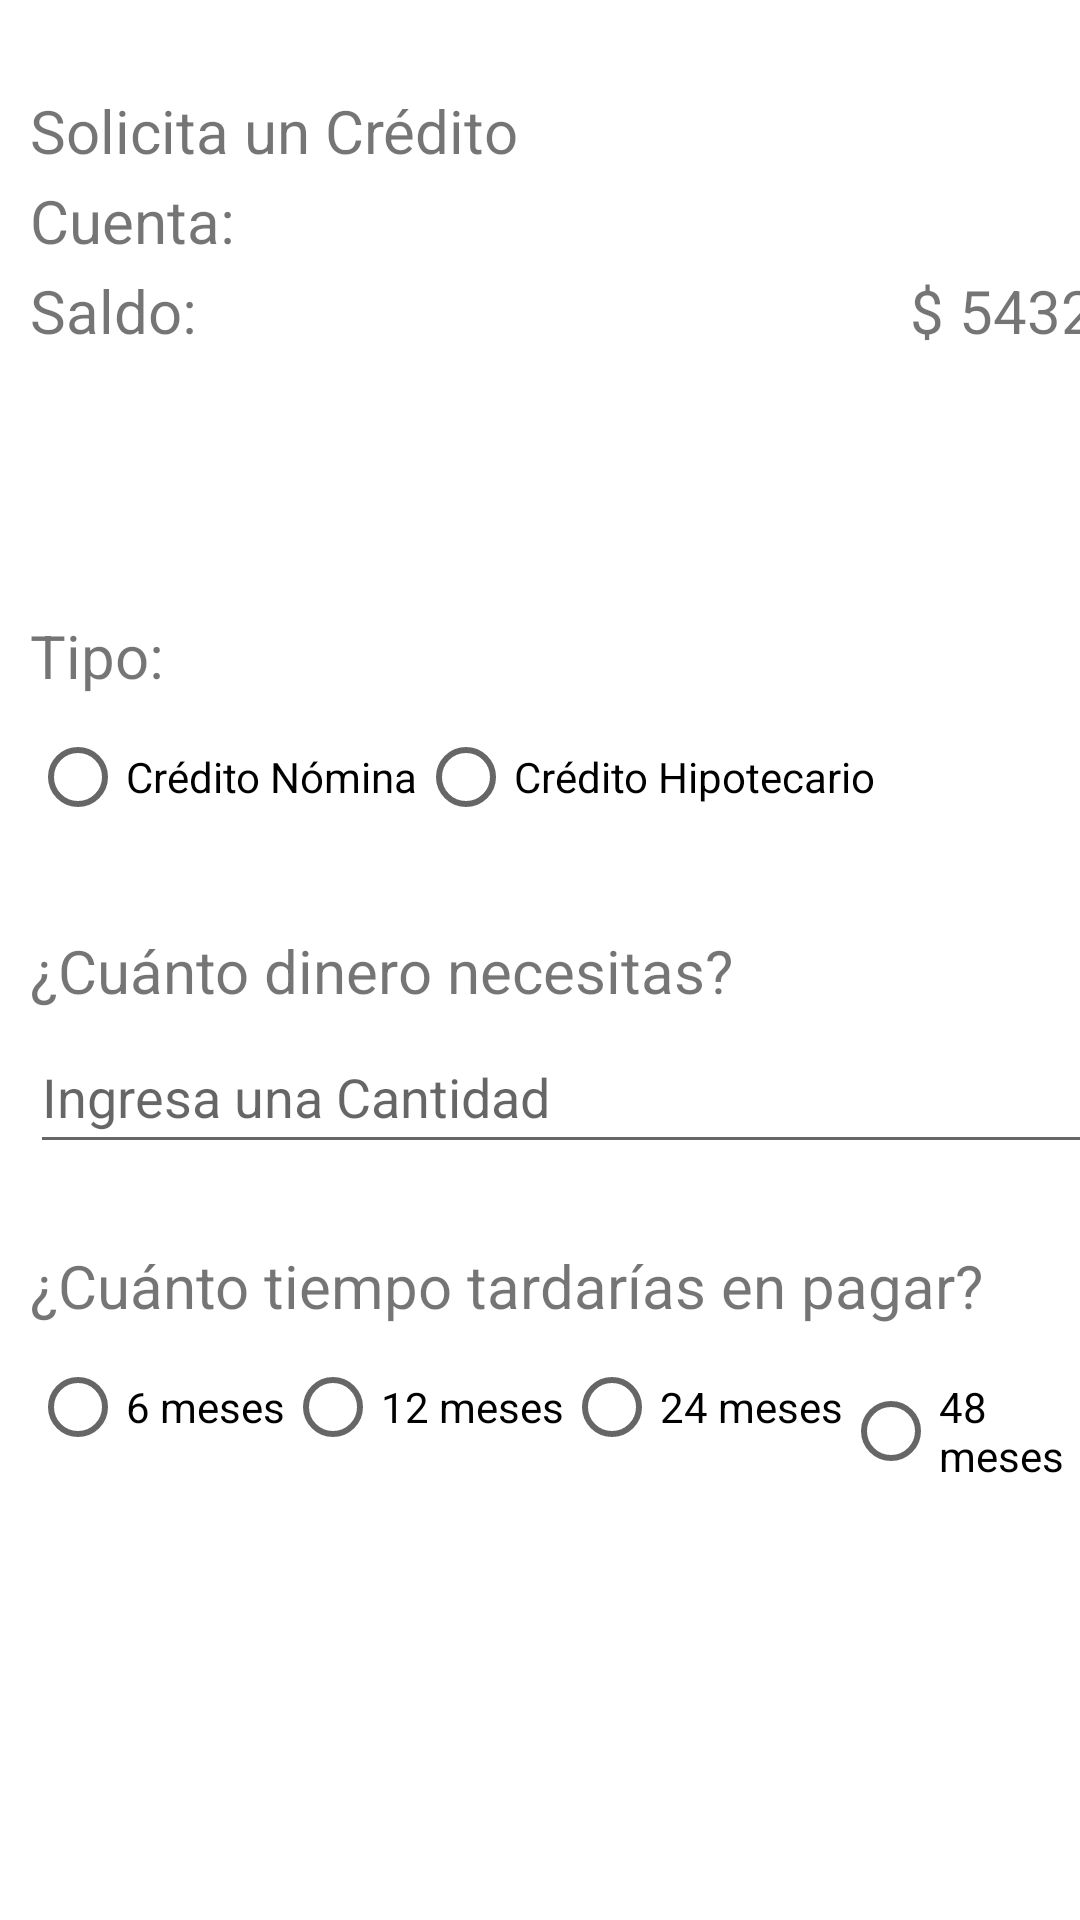

Here is an Android app screen rendered from its layout file. Give the layout XML and the strings, colors and styles it references.
<!-- AndroidManifest.xml: application theme Theme.BBVA -->
<!-- res/layout/fragment_fourth.xml -->
<?xml version="1.0" encoding="utf-8"?>
<FrameLayout xmlns:android="http://schemas.android.com/apk/res/android"
    xmlns:tools="http://schemas.android.com/tools"
    android:layout_width="match_parent"
    android:layout_height="match_parent"
    tools:context=".FourthFragment">

    

    <TextView
        android:id="@+id/crediCuenta"
        android:layout_width="match_parent"
        android:layout_height="wrap_content"
        android:gravity="center_vertical"
        android:layout_marginTop="60dp"
        android:layout_marginStart="10dp"
        android:textSize="20sp"
        android:text="Cuenta:" />
    <TextView
        android:layout_width="wrap_content"
        android:layout_height="wrap_content"
        android:layout_marginStart="10dp"
        android:layout_marginTop="90dp"
        android:gravity="center_vertical"
        android:text="Saldo: "
        android:textSize="20sp" />
    <TextView
        android:id="@+id/creditoBalance"
        android:layout_width="193dp"
        android:layout_height="wrap_content"
        android:layout_marginStart="200dp"

        android:layout_marginTop="90dp"
        android:gravity="end"
        android:text="$ 5432.10"
        android:textSize="20sp" />
    <TextView
        android:layout_width="match_parent"
        android:layout_height="wrap_content"
        android:gravity="center_vertical"
        android:layout_marginTop="205dp"
        android:layout_marginStart="10dp"
        android:textSize="20sp"
        android:text="Tipo:" />

    <RadioGroup
        android:id="@+id/radiogruptipocredito"
        android:layout_width="wrap_content"
        android:layout_height="wrap_content"
        android:layout_marginStart="10dp"
        android:layout_marginTop="235dp"
        android:orientation="horizontal" >
        <RadioButton
            android:id="@+id/radioButtoncredinomina"
            android:layout_width="wrap_content"
            android:layout_height="wrap_content"
            android:text="Crédito Nómina" />

        <RadioButton
            android:id="@+id/radioButtoncredihipo"
            android:layout_width="wrap_content"
            android:layout_height="wrap_content"
            android:text="Crédito Hipotecario" />


    </RadioGroup>


    <EditText
        android:id="@+id/creditocasa"
        android:layout_width="390dp"
        android:layout_height="wrap_content"
        android:layout_marginStart="10dp"
        android:layout_marginTop="340dp"
        android:ems="10"
        android:hint="Ingresa una Cantidad"
        android:importantForAutofill="no"
        android:inputType="text"
        android:minHeight="48dp" />

    <TextView
        android:layout_width="match_parent"
        android:layout_height="wrap_content"
        android:gravity="center_vertical"
        android:layout_marginTop="30dp"
        android:layout_marginStart="10dp"
        android:textSize="20sp"
        android:text="Solicita un Crédito" />

    <TextView
        android:id="@+id/creditosPregunta"
        android:layout_width="match_parent"
        android:layout_height="wrap_content"
        android:gravity="center_vertical"
        android:layout_marginTop="310dp"
        android:layout_marginStart="10dp"
        android:textSize="20sp"
        android:text="¿Cuánto dinero necesitas?" />


    <TextView
        android:layout_width="match_parent"
        android:layout_height="wrap_content"
        android:gravity="center_vertical"
        android:layout_marginTop="415dp"
        android:layout_marginStart="10dp"
        android:textSize="20sp"
        android:text="¿Cuánto tiempo tardarías en pagar?" />


    <Button
        android:id="@+id/buttoncred1"
        android:layout_width="wrap_content"
        android:layout_height="wrap_content"
        android:layout_marginStart="10dp"
        android:layout_marginTop="650dp"
        android:text="Solicitar" />

    <Button
        android:id="@+id/buttoncredpagar"
        android:layout_width="wrap_content"
        android:layout_height="wrap_content"
        android:layout_marginStart="306dp"
        android:layout_marginTop="650dp"
        android:text="Pagar" />


    <Button
        android:id="@+id/buttoncred2"
        android:layout_width="wrap_content"
        android:layout_height="wrap_content"
        android:layout_marginStart="166dp"
        android:layout_marginTop="650dp"
        android:text="Estatus" />

    <RadioGroup
        android:id="@+id/radiogrouptiempo"
        android:layout_width="wrap_content"
        android:layout_height="wrap_content"
        android:layout_marginStart="10dp"
        android:layout_marginTop="445dp"
        android:orientation="horizontal" >
        <RadioButton
            android:id="@+id/periodo1"
            android:layout_width="wrap_content"
            android:layout_height="wrap_content"
            android:text="6 meses" />

        <RadioButton
            android:id="@+id/periodo2"
            android:layout_width="wrap_content"
            android:layout_height="wrap_content"
            android:text="12 meses" />
        <RadioButton
            android:id="@+id/periodo3"
            android:layout_width="wrap_content"
            android:layout_height="wrap_content"
            android:text="24 meses" />
        <RadioButton
            android:id="@+id/periodo4"
            android:layout_width="wrap_content"
            android:layout_height="wrap_content"
            android:text="48 meses" />

    </RadioGroup>

</FrameLayout>
<!-- resources referenced by this layout -->
<resources>
  <style name="Theme.BBVA" parent="Theme.MaterialComponents.DayNight.DarkActionBar">
          
          <item name="colorPrimary">@android:color/holo_blue_dark</item>
          <item name="colorPrimaryVariant">@android:color/system_accent1_800</item>
          <item name="colorOnPrimary">@color/white</item>
          
          <item name="colorSecondary">@color/teal_200</item>
          <item name="colorSecondaryVariant">@color/teal_700</item>
          <item name="colorOnSecondary">@color/black</item>
          
          <item name="android:statusBarColor">?attr/colorPrimaryVariant</item>
          
      </style>
  <!-- not gathered from this repository: default colours our renderer supplied (Android Studio template values) -->
  <color name="teal_200">#FF03DAC5</color>
  <color name="teal_700">#FF018786</color>
  <color name="black">#FF000000</color>
  <color name="white">#FFFFFFFF</color>
</resources>
